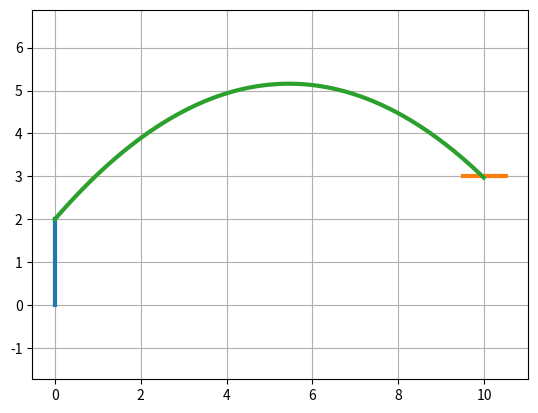

This chart was generated by the following Python code:
from scipy import optimize
import numpy as np
import matplotlib.pyplot as plt

fig, ax = plt.subplots()
r=4



ax.axis('equal')
def draw_line():

    #koszykarz
    x_k = [0, 0]
    y_k = [0, 2]
    plt.plot(x_k, y_k, linewidth=3)
    
    #kosz
    x_kosz = [9.5, 10.5]
    y_kosz = [3, 3]
    plt.plot(x_kosz, y_kosz, linewidth=3)
    

def rzut(x,y,a,v,vy):
    for t in np.arange(0.0,100.0, 0.01):
        g=9.81
        x_p=v*np.cos(a)*t
        y_p=2+v*np.sin(a)*t-((g*t*t))/2
        if x_p<=10.0: #jeśli punkt x jest mniejszy niż 10 dodawaj do listy
            #print(y_p)
            x.append(x_p)
            y.append(y_p)
            vy.append(v*np.sin(a)-(g*t))
        else:
            break


def check(v,a,vy):
    vx=v*np.cos(a)
    #print(np.abs(vy[-1]/vx))

    #jeśli wysokość jest pomiedzy <2.95;3.05> i tangens <0.95;1.05> zwróć false
    if (2.95 <= y[-1] <= 3.05) and (0.95<=(np.abs(vy[-1]/vx))<=1.05) :#and (2.95 <= y[-1] <= 3.05):
        print(f"x={x[-1]},y={y[-1]}")
        print(f"vx={vx},vy={vy[-1]}")
        print(f"v={v},a={np.rad2deg(a)}")
        return False
    else:
        return True



if __name__ == '__main__':
    print("run")
    draw_line()
    #v=11.8
    
    ff=True
    for v in np.arange(10,11,0.1):
        for i in np.arange(10,90,0.1):
            if ff is True:
                a=np.deg2rad(i)
                x=[]#dlugość
                y=[]#wysokość
                vy=[]#prędkość y w danej chwili
                rzut(x,y,a,v,vy)
                ff=check(v,a,vy)

    
    print(len(x))

    plt.plot(x, y, linewidth=3)
    plt.grid()
    plt.show()